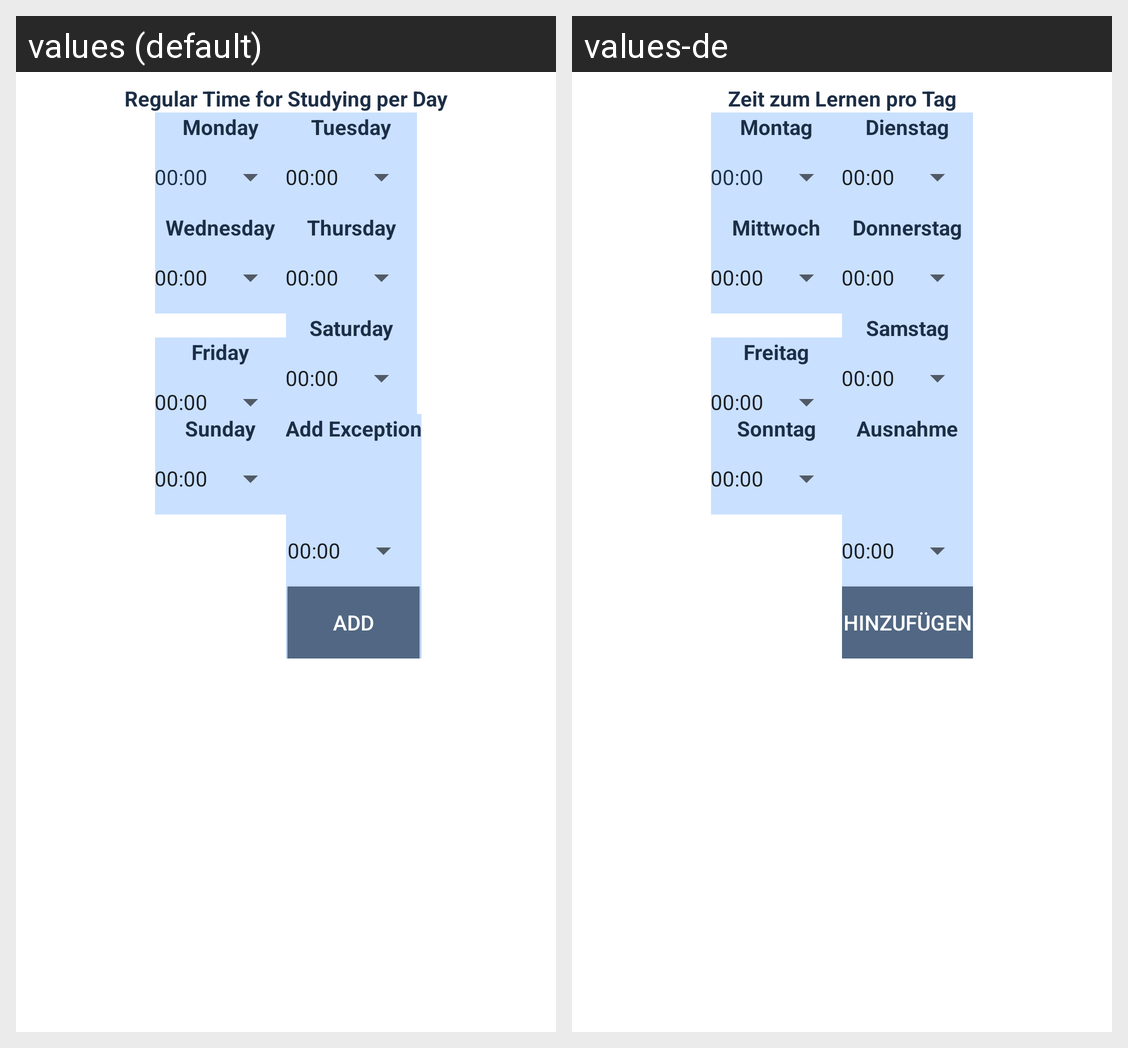

Translations of the strings shown on this Android screen, per locale in the grid:
Android screen res/layout/time_fragment.xml rendered under 2 locales, left to right: values (default), values-de. Device: Nexus 5 (rendered at 1080×1920; each locale shown at half size, 540×960, under a caption strip naming it); theme AppTheme.
Strings drawn on this screen, with the default value and each locale's value (text and hints the layout hard-codes, and strings that could not be matched under every locale, appear in the picture but are not listed):

regular_time_for_studying_per_day
  values: Regular Time for Studying per Day
  values-de: Zeit zum Lernen pro Tag

monday
  values: Monday
  values-de: Montag

_00_00
  values: 00:00
  values-de: 00:00  [not translated; the default value is used]

tuesday
  values: Tuesday
  values-de: Dienstag

wednesday
  values: Wednesday
  values-de: Mittwoch

thursday
  values: Thursday
  values-de: Donnerstag

friday
  values: Friday
  values-de: Freitag

saturday
  values: Saturday
  values-de: Samstag

sunday
  values: Sunday
  values-de: Sonntag

add_exception
  values: Add Exception
  values-de: Ausnahme

add
  values: Add
  values-de: Hinzufügen
